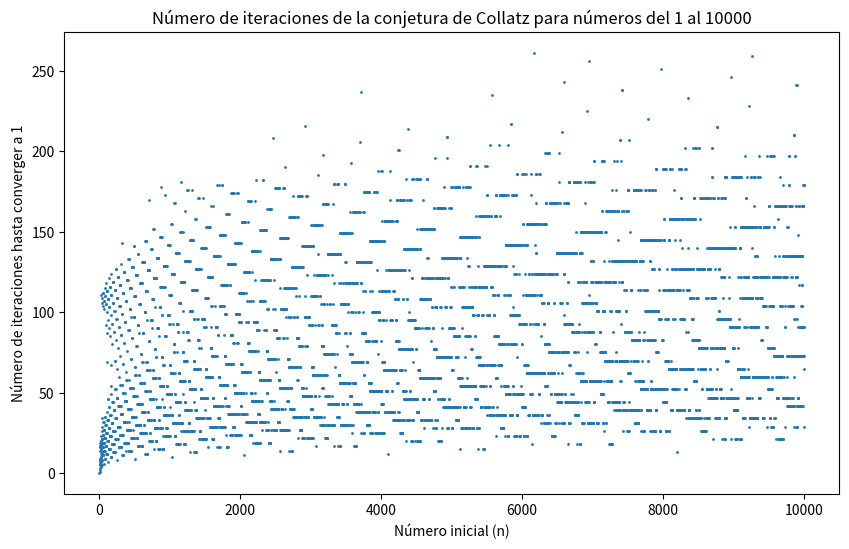

Here is the Python script that generated this plot:
import matplotlib.pyplot as plot

def collatz(num):
    con = 0
    while num != 1:
        if num % 2 == 0:
            num = num / 2
        else:
            num = 3 * num + 1
        con += 1
    return con

x = list(range(1, 10001))
y = [collatz(n) for n in x]

plot.figure(figsize=(10, 6))
plot.scatter(x, y, s=1)
plot.title('Número de iteraciones de la conjetura de Collatz para números del 1 al 10000')
plot.xlabel('Número inicial (n)')
plot.ylabel('Número de iteraciones hasta converger a 1')
plot.show()